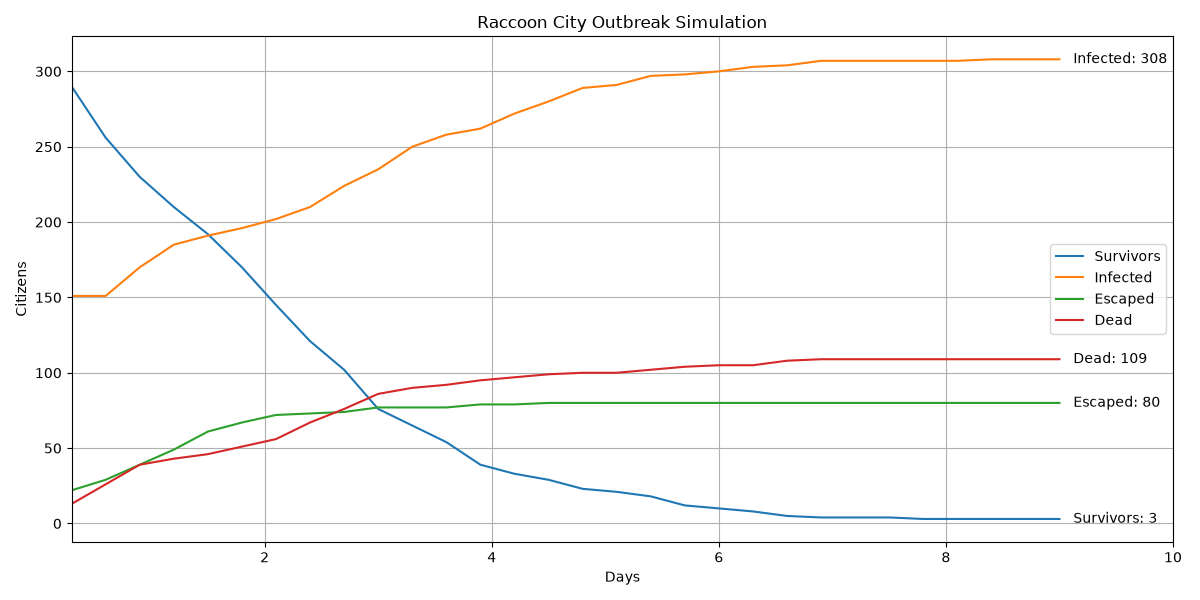

Values plotted in this chart, from the file beside it:
Day, Escaped, Survivors, Exposed, Infected, Dead, Dead_PreInfection, Dead_Infected, Percent_Infected, Percent_Escaped, Percent_Alive_In_City, Food_Remaining, Water_Remaining, Weapons_Remaining, Execution_Time_Seconds
0.3, 22, 290, 24, 151, 13, 13, 0, 30.2, 4.4, 58, 288, 511, 27, 0.0
0.6, 29, 256, 38, 151, 26, 26, 0, 30.2, 5.8, 51.2, 285, 508, 21, 0.0
0.9, 39, 230, 22, 170, 39, 38, 1, 34.0, 7.8, 46.0, 283, 506, 19, 0.0
1.2, 49, 210, 13, 185, 43, 42, 1, 37.0, 9.8, 42.0, 283, 506, 18, 0.0
1.5, 61, 192, 10, 191, 46, 45, 1, 38.2, 12.2, 38.4, 283, 506, 17, 0.0
1.8, 67, 170, 16, 196, 51, 50, 1, 39.2, 13.4, 34.0, 283, 506, 17, 0.0
2.1, 72, 145, 25, 202, 56, 55, 1, 40.4, 14.4, 29, 283, 506, 16, 0.0
2.4, 73, 121, 29, 210, 67, 66, 1, 42.0, 14.6, 24.2, 283, 506, 16, 0.0
2.7, 74, 102, 24, 224, 76, 74, 2, 44.8, 14.8, 20.4, 283, 506, 16, 0.0
3.0, 77, 76, 26, 235, 86, 84, 2, 47.0, 15.4, 15.2, 283, 506, 16, 0.0
3.3, 77, 65, 18, 250, 90, 88, 2, 50.0, 15.4, 13.0, 283, 506, 16, 0.0
3.6, 77, 54, 19, 258, 92, 89, 3, 51.6, 15.4, 10.8, 283, 506, 16, 0.0
3.9, 79, 39, 25, 262, 95, 91, 4, 52.4, 15.8, 7.8, 283, 506, 16, 0.0
4.2, 79, 33, 19, 272, 97, 92, 5, 54.4, 15.8, 6.6, 283, 506, 16, 0.0
4.5, 80, 29, 12, 280, 99, 93, 6, 56, 16.0, 5.8, 283, 506, 16, 0.0
4.8, 80, 23, 8, 289, 100, 94, 6, 57.8, 16.0, 4.6, 283, 506, 16, 0.0
5.1, 80, 21, 8, 291, 100, 94, 6, 58.2, 16.0, 4.2, 283, 506, 16, 0.0
5.4, 80, 18, 3, 297, 102, 96, 6, 59.4, 16.0, 3.6, 283, 506, 16, 0.0
5.7, 80, 12, 6, 298, 104, 98, 6, 59.6, 16.0, 2.4, 283, 506, 16, 0.0
6.0, 80, 10, 5, 300, 105, 99, 6, 60.0, 16.0, 2.0, 283, 506, 16, 0.0
6.3, 80, 8, 4, 303, 105, 99, 6, 60.6, 16.0, 1.6, 283, 506, 16, 0.0
6.6, 80, 5, 3, 304, 108, 102, 6, 60.8, 16.0, 1.0, 283, 506, 16, 0.0
6.9, 80, 4, 0, 307, 109, 103, 6, 61.4, 16.0, 0.8, 283, 506, 16, 0.0
7.2, 80, 4, 0, 307, 109, 103, 6, 61.4, 16.0, 0.8, 283, 506, 16, 0.0
7.5, 80, 4, 0, 307, 109, 103, 6, 61.4, 16.0, 0.8, 283, 506, 16, 0.0
7.8, 80, 3, 1, 307, 109, 103, 6, 61.4, 16.0, 0.6, 283, 506, 16, 0.0
8.1, 80, 3, 1, 307, 109, 103, 6, 61.4, 16.0, 0.6, 283, 506, 16, 0.0
8.4, 80, 3, 0, 308, 109, 103, 6, 61.6, 16.0, 0.6, 283, 506, 16, 0.0
8.7, 80, 3, 0, 308, 109, 103, 6, 61.6, 16.0, 0.6, 283, 506, 16, 0.0
9.0, 80, 3, 0, 308, 109, 103, 6, 61.6, 16.0, 0.6, 283, 506, 16, 62.93
